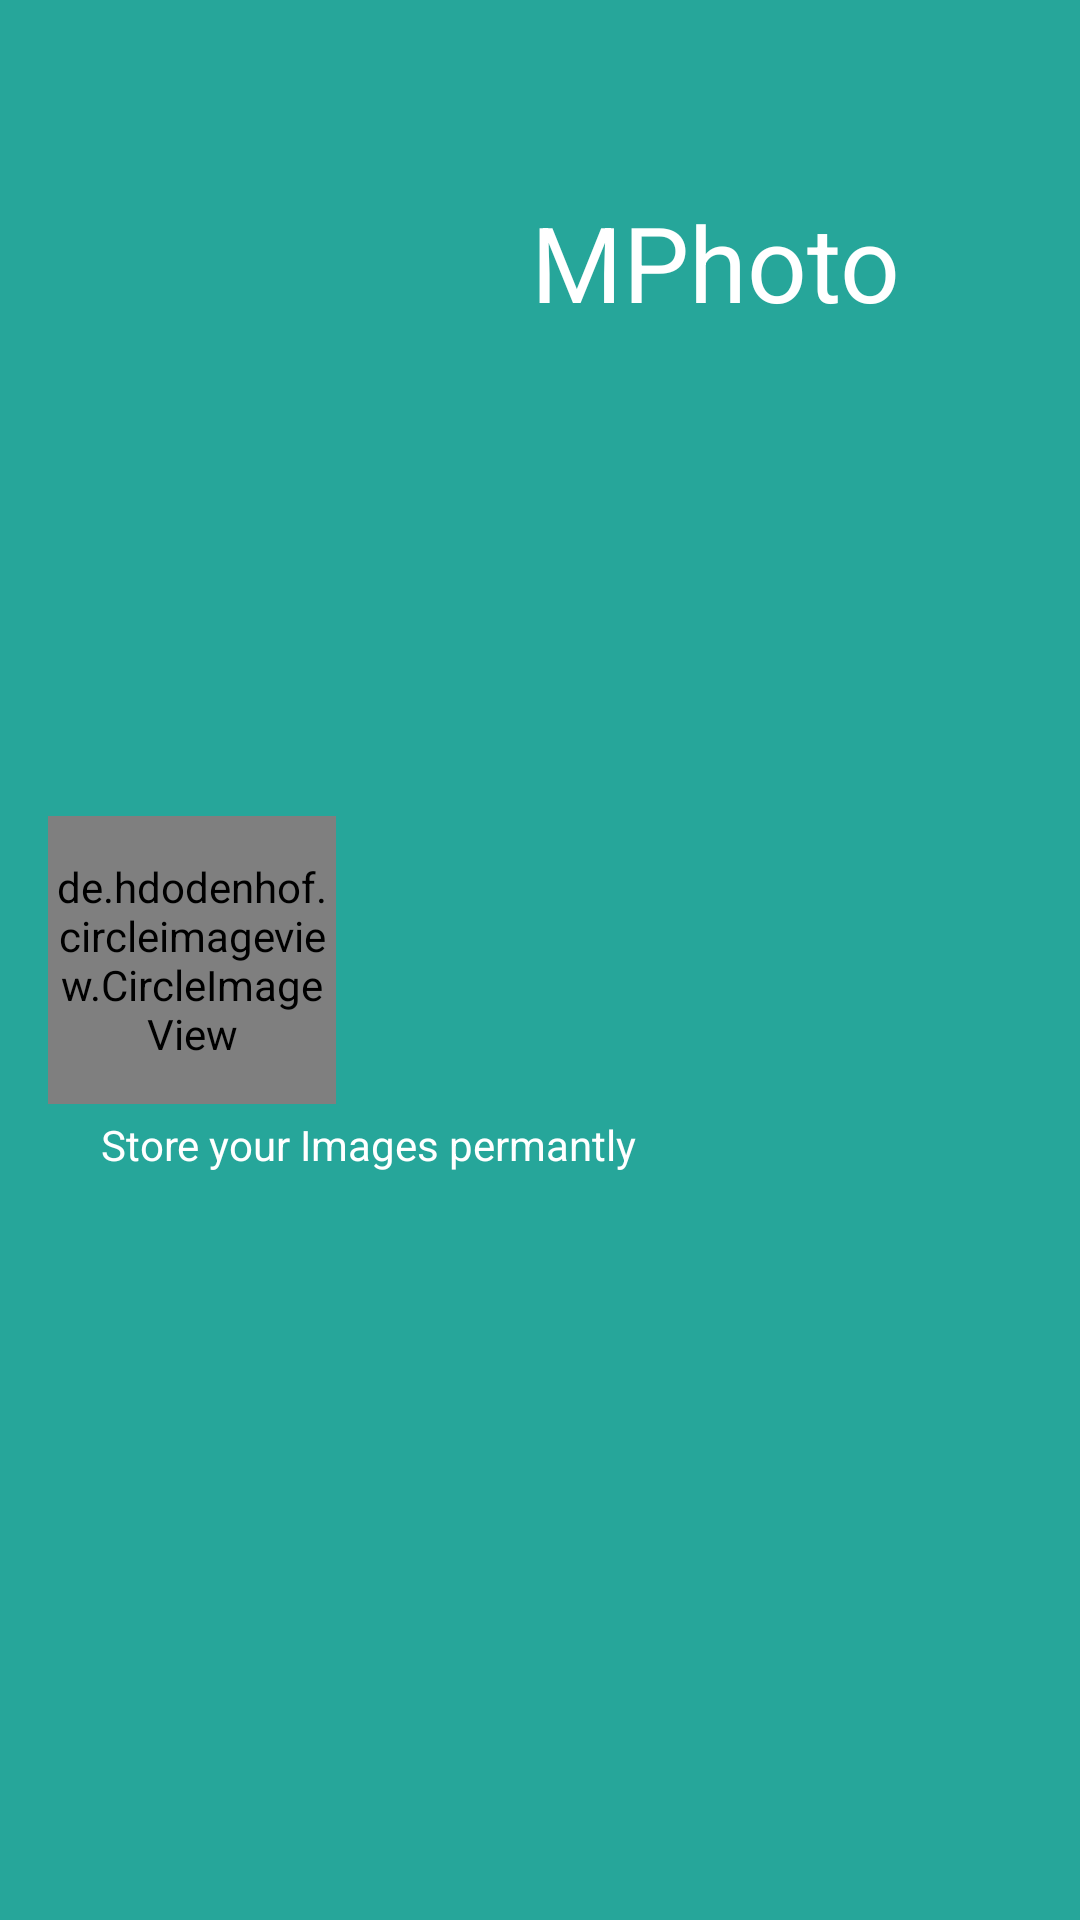

This screen was rendered from an Android layout file. Write that file and the resources it references.
<!-- AndroidManifest.xml: application theme Theme.MPhoto -->
<!-- res/layout/headerlayout.xml -->
<?xml version="1.0" encoding="utf-8"?>
<androidx.constraintlayout.widget.ConstraintLayout xmlns:android="http://schemas.android.com/apk/res/android"
    xmlns:app="http://schemas.android.com/apk/res-auto"
    xmlns:tools="http://schemas.android.com/tools"
    android:layout_width="match_parent"
    android:background="#26A69A"
    android:layout_height="176dp">

    <de.hdodenhof.circleimageview.CircleImageView
        android:id="@+id/profile_image"
        android:layout_width="96dp"
        android:layout_height="96dp"
        android:layout_marginStart="16dp"
        android:src="@drawable/appicon"
        app:civ_border_color="#FF000000"
        app:civ_border_width="2dp"
        app:layout_constraintBottom_toBottomOf="parent"
        app:layout_constraintStart_toStartOf="parent"
        app:layout_constraintTop_toTopOf="parent" />

    <TextView
        android:id="@+id/textView6"
        android:layout_width="wrap_content"
        android:layout_height="wrap_content"
        android:layout_marginTop="64dp"
        android:layout_marginEnd="60dp"
        android:text="@string/app_name"
        android:textColor="@color/white"
        android:textSize="35sp"
        app:layout_constraintEnd_toEndOf="parent"
        app:layout_constraintTop_toTopOf="parent" />

    <TextView
        android:id="@+id/textView7"
        android:layout_width="wrap_content"
        android:layout_height="wrap_content"
        android:layout_marginTop="4dp"
        android:text="@string/store_your_images_permantly"
        android:textColor="@color/white"
        app:layout_constraintEnd_toEndOf="@+id/textView6"
        app:layout_constraintHorizontal_bias="0.276"
        app:layout_constraintStart_toStartOf="parent"
        app:layout_constraintTop_toBottomOf="@+id/profile_image" />
</androidx.constraintlayout.widget.ConstraintLayout>
<!-- resources referenced by this layout -->
<resources>
  <string name="app_name">MPhoto</string>
  <string name="store_your_images_permantly">Store your Images permantly</string>
  <style name="Theme.MPhoto" parent="Base.Theme.MPhoto" />
  <style name="Base.Theme.MPhoto" parent="Theme.Material3.DayNight.NoActionBar">
          
          
      </style>
  <!-- not gathered from this repository: default colours our renderer supplied (Android Studio template values) -->
  <color name="white">#FFFFFFFF</color>
</resources>
